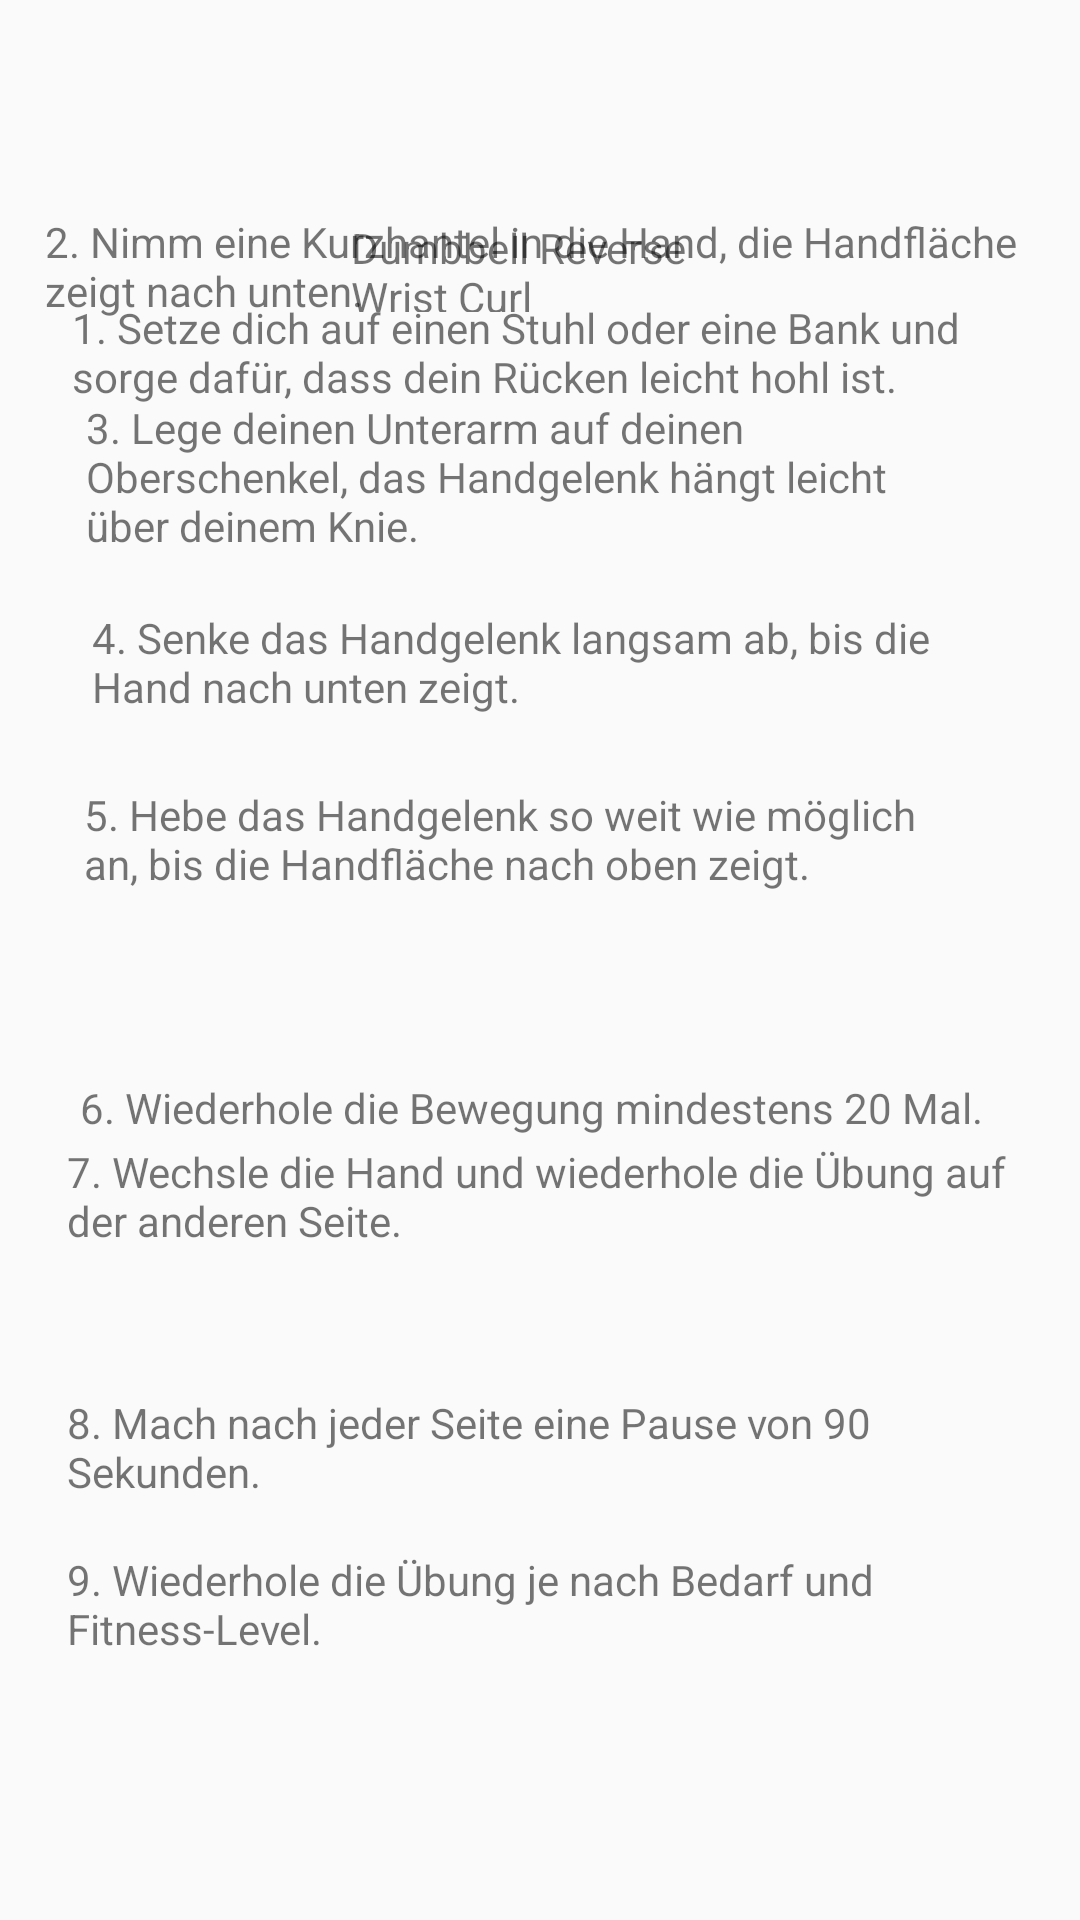

This screen was rendered from an Android layout file. Write that file and the resources it references.
<!-- AndroidManifest.xml: application theme Theme.M_1304 -->
<!-- res/layout/activity_unterarm_acitivty.xml -->
<?xml version="1.0" encoding="utf-8"?>
<androidx.constraintlayout.widget.ConstraintLayout xmlns:android="http://schemas.android.com/apk/res/android"
    xmlns:app="http://schemas.android.com/apk/res-auto"
    xmlns:tools="http://schemas.android.com/tools"
    android:layout_width="match_parent"
    android:layout_height="match_parent"
    tools:context=".UnterarmAcitivty">

    <TextView
        android:id="@+id/textView3"
        android:layout_width="125dp"
        android:layout_height="31dp"
        android:text="Dumbbell Reverse Wrist Curl"
        app:layout_constraintBottom_toBottomOf="parent"
        app:layout_constraintEnd_toEndOf="parent"
        app:layout_constraintHorizontal_bias="0.498"
        app:layout_constraintStart_toStartOf="parent"
        app:layout_constraintTop_toTopOf="parent"
        app:layout_constraintVertical_bias="0.12" />

    <TextView
        android:id="@+id/textView4"
        android:layout_width="314dp"
        android:layout_height="43dp"
        android:text="1. Setze dich auf einen Stuhl oder eine Bank und sorge dafür, dass dein Rücken leicht hohl ist."
        app:layout_constraintBottom_toBottomOf="parent"
        app:layout_constraintEnd_toEndOf="parent"
        app:layout_constraintHorizontal_bias="0.525"
        app:layout_constraintStart_toStartOf="parent"
        app:layout_constraintTop_toTopOf="parent"
        app:layout_constraintVertical_bias="0.167" />

    <TextView
        android:id="@+id/textView5"
        android:layout_width="339dp"
        android:layout_height="61dp"
        android:layout_marginBottom="508dp"
        android:text="2. Nimm eine Kurzhantel in die Hand, die Handfläche zeigt nach unten."
        app:layout_constraintBottom_toBottomOf="parent"
        app:layout_constraintEnd_toEndOf="parent"
        app:layout_constraintHorizontal_bias="0.708"
        app:layout_constraintStart_toStartOf="parent" />

    <TextView
        android:id="@+id/textView6"
        android:layout_width="295dp"
        android:layout_height="67dp"
        android:layout_marginBottom="440dp"
        android:text="3. Lege deinen Unterarm auf deinen Oberschenkel, das Handgelenk hängt leicht über deinem Knie."
        app:layout_constraintBottom_toBottomOf="parent"
        app:layout_constraintEnd_toEndOf="parent"
        app:layout_constraintHorizontal_bias="0.439"
        app:layout_constraintStart_toStartOf="parent" />

    <TextView
        android:id="@+id/textView7"
        android:layout_width="283dp"
        android:layout_height="57dp"
        android:layout_marginBottom="380dp"
        android:text="4. Senke das Handgelenk langsam ab, bis die Hand nach unten zeigt."
        app:layout_constraintBottom_toBottomOf="parent"
        app:layout_constraintEnd_toEndOf="parent"
        app:layout_constraintHorizontal_bias="0.398"
        app:layout_constraintStart_toStartOf="parent" />

    <TextView
        android:id="@+id/textView8"
        android:layout_width="295dp"
        android:layout_height="62dp"
        android:layout_marginBottom="316dp"
        android:text="5. Hebe das Handgelenk so weit wie möglich an, bis die Handfläche nach oben zeigt."
        app:layout_constraintBottom_toBottomOf="parent"
        app:layout_constraintEnd_toEndOf="parent"
        app:layout_constraintHorizontal_bias="0.431"
        app:layout_constraintStart_toStartOf="parent" />

    <TextView
        android:id="@+id/textView9"
        android:layout_width="304dp"
        android:layout_height="56dp"
        android:text="6. Wiederhole die Bewegung mindestens 20 Mal."
        app:layout_constraintBottom_toBottomOf="parent"
        app:layout_constraintEnd_toEndOf="parent"
        app:layout_constraintHorizontal_bias="0.476"
        app:layout_constraintStart_toStartOf="parent"
        app:layout_constraintTop_toTopOf="parent"
        app:layout_constraintVertical_bias="0.616" />

    <TextView
        android:id="@+id/textView10"
        android:layout_width="320dp"
        android:layout_height="67dp"
        android:layout_marginBottom="192dp"
        android:text="7. Wechsle die Hand und wiederhole die Übung auf der anderen Seite."
        app:layout_constraintBottom_toBottomOf="parent"
        app:layout_constraintEnd_toEndOf="parent"
        app:layout_constraintHorizontal_bias="0.56"
        app:layout_constraintStart_toStartOf="parent" />

    <TextView
        android:id="@+id/textView11"
        android:layout_width="320dp"
        android:layout_height="67dp"
        android:text="8. Mach nach jeder Seite eine Pause von 90 Sekunden."
        app:layout_constraintBottom_toBottomOf="parent"
        app:layout_constraintEnd_toEndOf="parent"
        app:layout_constraintHorizontal_bias="0.56"
        app:layout_constraintStart_toStartOf="parent"
        app:layout_constraintTop_toTopOf="parent"
        app:layout_constraintVertical_bias="0.811" />

    <TextView
        android:id="@+id/textView12"
        android:layout_width="320dp"
        android:layout_height="67dp"
        android:layout_marginBottom="56dp"
        android:text="9. Wiederhole die Übung je nach Bedarf und Fitness-Level."
        app:layout_constraintBottom_toBottomOf="parent"
        app:layout_constraintEnd_toEndOf="parent"
        app:layout_constraintHorizontal_bias="0.56"
        app:layout_constraintStart_toStartOf="parent" />

</androidx.constraintlayout.widget.ConstraintLayout>
<!-- resources referenced by this layout -->
<resources>
  <style name="Theme.M_1304" parent="Theme.AppCompat.Light.NoActionBar">
          
          <item name="colorPrimary">@color/purple_500</item>
          <item name="colorPrimaryVariant">@color/purple_700</item>
          <item name="colorOnPrimary">@color/white</item>
          
          <item name="colorSecondary">@color/teal_200</item>
          <item name="colorSecondaryVariant">@color/teal_700</item>
          <item name="colorOnSecondary">@color/black</item>
          
          <item name="android:statusBarColor">?attr/colorPrimaryVariant</item>
          
      </style>
  <!-- not gathered from this repository: default colours our renderer supplied (Android Studio template values) -->
  <color name="purple_500">#FF6200EE</color>
  <color name="purple_700">#FF3700B3</color>
  <color name="teal_200">#FF03DAC5</color>
  <color name="teal_700">#FF018786</color>
  <color name="black">#FF000000</color>
  <color name="white">#FFFFFFFF</color>
</resources>
